Run: headless pygame with SDL's dummy video driver; simulated clock (each Clock.tick advances the game by its frame time, no real sleeping); random seed 0; keys injected as events and as key.get_pressed() state; no mouse input.
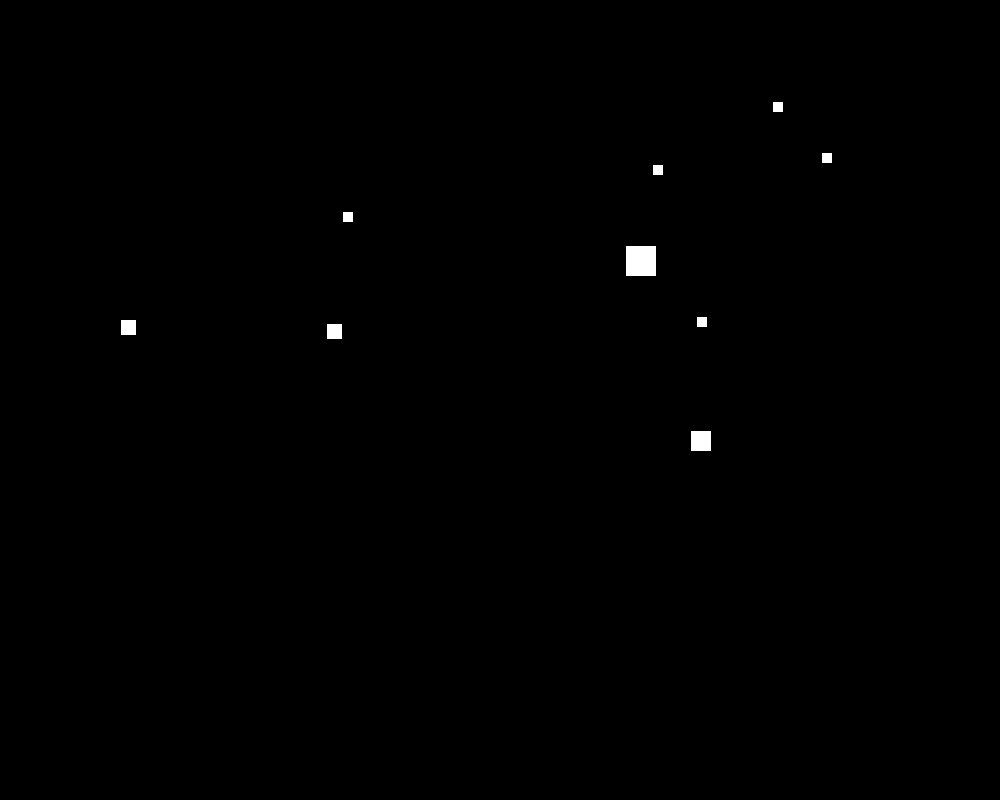
Frame 1 of 4 · flips 1–60 · no input
Frame 2 of 4 · flips 61–180 · tapped SPACE, RETURN · held RIGHT (→), D · screen unchanged from frame 1, image omitted
Frame 3 of 4 · flips 181–300 · held DOWN (↓), S · screen unchanged from frame 2, image omitted
Frame 4 of 4 · flips 301–420 · held LEFT (←), A, UP (↑), W · screen unchanged from frame 3, image omitted

The pygame program that drew these frames:

import pygame

pygame.init()

screen_width = 1000
screen_heigth = 800

screen = pygame.display.set_mode((screen_width, screen_heigth))

done = False
white = pygame.Color(255, 255, 255)


def DrawStar(x, y, size):
    pygame.draw.rect(screen, white, (x, y, size, size))

while not done:
    for event in pygame.event.get():
        if event.type == pygame.QUIT:
            done = True
    DrawStar(121, 320, 15)
    DrawStar(327, 324, 15)
    DrawStar(691, 431, 20)
    DrawStar(697, 317, 10)
    DrawStar(626, 246, 30)
    DrawStar(343, 212, 10)
    DrawStar(653, 165, 10)
    DrawStar(773, 102, 10)
    DrawStar(822, 153, 10)
    pygame.display.update()
pygame.quit()
